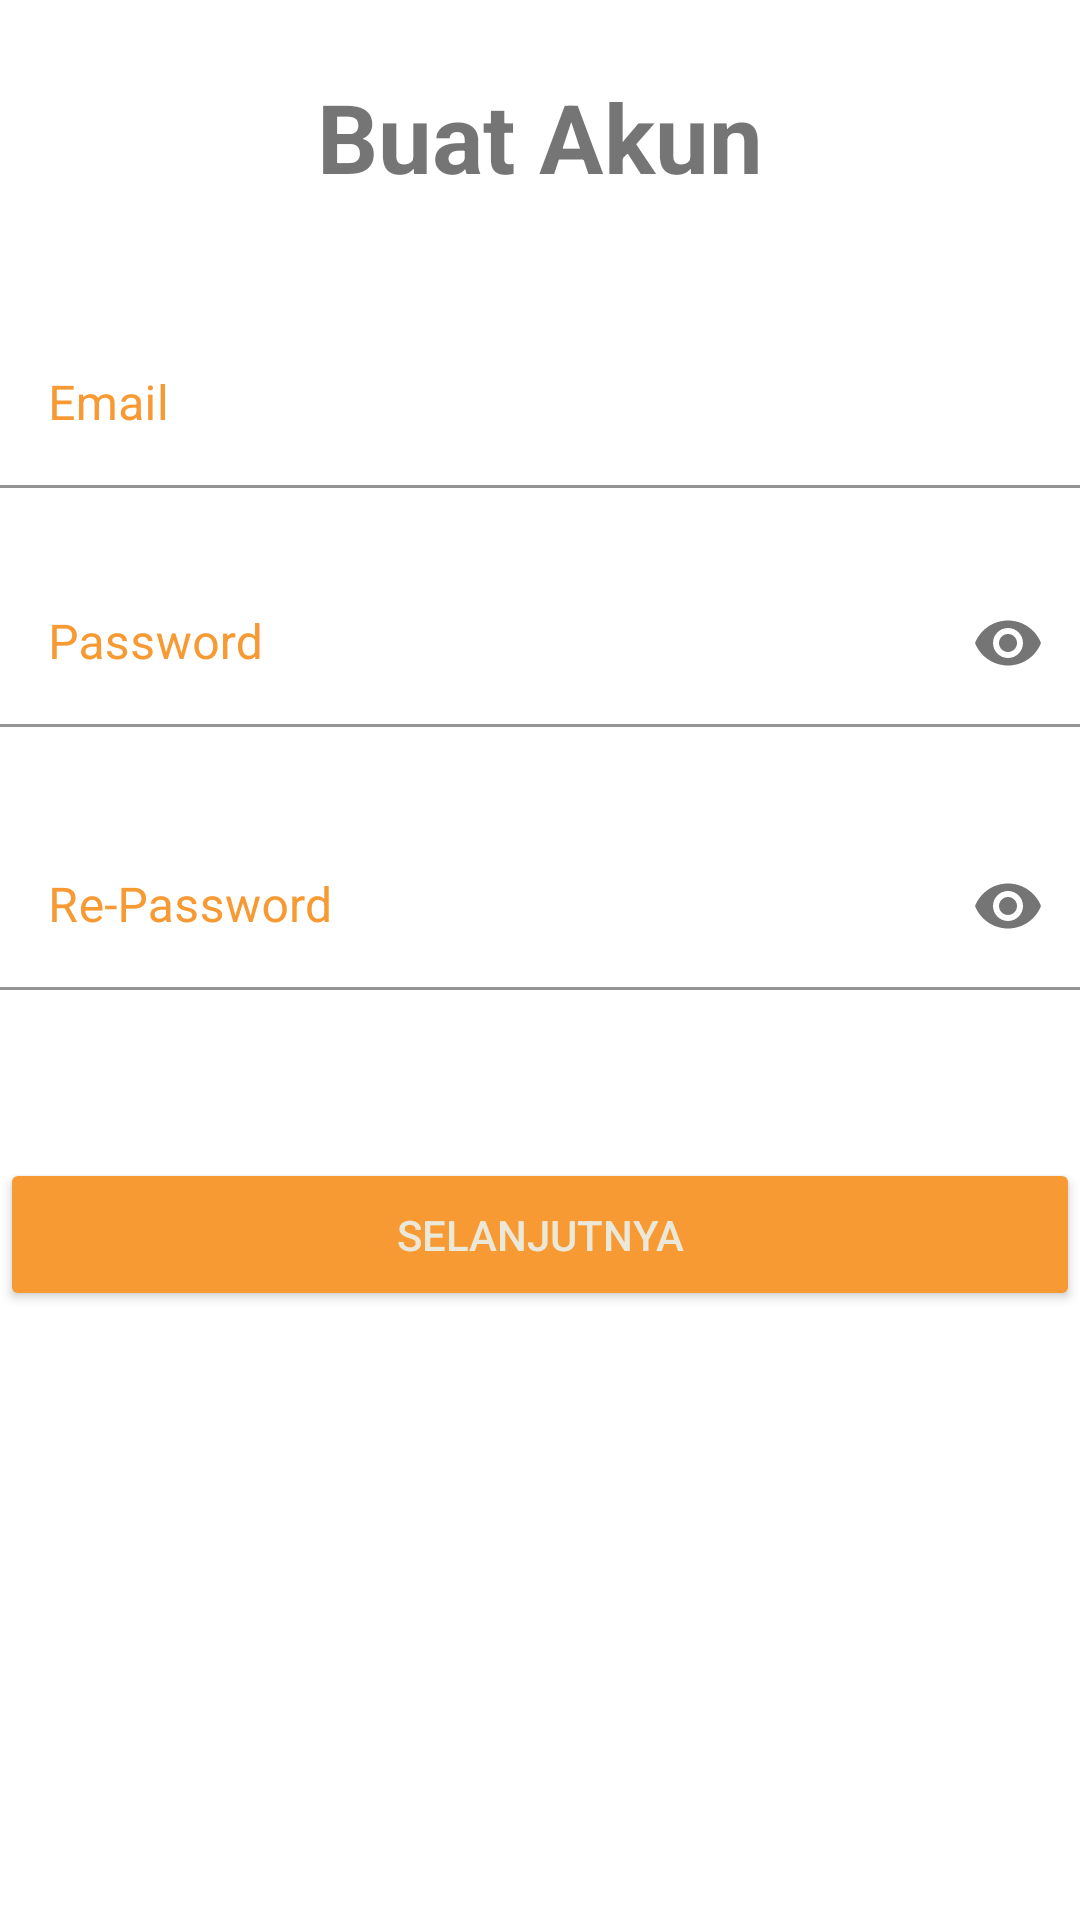

This screen was rendered from an Android layout file. Write that file and the resources it references.
<!-- AndroidManifest.xml: application theme AppTheme -->
<!-- res/layout/activity_register_account.xml -->
<?xml version="1.0" encoding="utf-8"?>
<androidx.constraintlayout.widget.ConstraintLayout xmlns:android="http://schemas.android.com/apk/res/android"
    xmlns:app="http://schemas.android.com/apk/res-auto"
    xmlns:tools="http://schemas.android.com/tools"
    android:layout_width="match_parent"
    android:layout_height="match_parent"
    android:layout_margin="24dp"
    tools:context=".RegisterAccount">

    <TextView
        android:id="@+id/TvBuatAkunAccount"
        android:layout_width="match_parent"
        android:layout_height="wrap_content"
        android:layout_marginTop="24dp"
        android:layout_marginBottom="32dp"
        android:text="Buat Akun"
        android:textAlignment="center"
        android:textSize="32dp"
        android:textStyle="bold"
        app:layout_constraintBottom_toTopOf="@+id/TilBuatAkunEmail"
        app:layout_constraintLeft_toLeftOf="parent"
        app:layout_constraintTop_toTopOf="parent" />

    <com.google.android.material.textfield.TextInputLayout
        android:id="@+id/TilBuatAkunEmail"
        android:layout_width="0dp"
        android:layout_height="wrap_content"
        android:layout_marginBottom="8dp"
        android:hint="Email"
        android:textAlignment="center"
        android:textColorHint="@color/colorFirstDark"
        android:textStyle="bold"
        app:layout_constraintBottom_toTopOf="@id/TilBuatAkunPassword1"
        app:layout_constraintLeft_toLeftOf="parent"
        app:layout_constraintRight_toRightOf="parent"
        app:layout_constraintTop_toBottomOf="@id/TvBuatAkunAccount">

        <androidx.appcompat.widget.AppCompatEditText
            android:id="@+id/EdtBuatAkunEmail"
            android:layout_width="match_parent"
            android:layout_height="wrap_content"
            android:layout_marginTop="8dp"
            android:layout_marginBottom="8dp"
            android:backgroundTint="@android:color/white"
            android:inputType="textEmailAddress" />
    </com.google.android.material.textfield.TextInputLayout>

    <com.google.android.material.textfield.TextInputLayout
        android:id="@+id/TilBuatAkunPassword1"
        android:layout_width="0dp"
        android:layout_height="wrap_content"
        android:layout_marginBottom="8dp"
        android:hint="Password"
        android:textAlignment="center"
        android:textColorHint="@color/colorFirstDark"
        android:textStyle="bold"
        app:endIconMode="password_toggle"
        app:layout_constraintBottom_toTopOf="@id/TilBuatAkunPassword2"
        app:layout_constraintLeft_toLeftOf="parent"
        app:layout_constraintRight_toRightOf="parent"
        app:layout_constraintTop_toBottomOf="@id/TilBuatAkunEmail">

        <androidx.appcompat.widget.AppCompatEditText
            android:id="@+id/EdtBuatAkunPassword1"
            android:layout_width="match_parent"
            android:layout_height="wrap_content"
            android:layout_marginTop="8dp"
            android:layout_marginBottom="8dp"
            android:backgroundTint="@android:color/white"
            android:inputType="textPassword" />
    </com.google.android.material.textfield.TextInputLayout>

    <com.google.android.material.textfield.TextInputLayout
        android:id="@+id/TilBuatAkunPassword2"
        android:layout_width="0dp"
        android:layout_height="wrap_content"
        android:layout_marginTop="8dp"
        android:layout_marginBottom="32dp"
        android:hint="Re-Password"
        android:textAlignment="center"
        android:textColorHint="@color/colorFirstDark"
        android:textStyle="bold"
        app:endIconMode="password_toggle"
        app:layout_constraintBottom_toTopOf="@id/BtnBuatAkunSelanjutnya"
        app:layout_constraintLeft_toLeftOf="parent"
        app:layout_constraintRight_toRightOf="parent"
        app:layout_constraintTop_toBottomOf="@id/TilBuatAkunPassword1">

        <androidx.appcompat.widget.AppCompatEditText
            android:id="@+id/EdtBuatAkunPassword2"
            android:layout_width="match_parent"
            android:layout_height="wrap_content"
            android:layout_marginTop="8dp"
            android:layout_marginBottom="8dp"
            android:backgroundTint="@android:color/white"
            android:inputType="textPassword" />
    </com.google.android.material.textfield.TextInputLayout>

    <androidx.appcompat.widget.AppCompatButton
        android:id="@+id/BtnBuatAkunSelanjutnya"
        android:layout_width="0dp"
        android:layout_height="wrap_content"
        android:layout_marginTop="16dp"
        android:layout_marginBottom="8dp"
        android:backgroundTint="@color/colorFirstDark"
        android:padding="16dp"
        android:text="Selanjutnya"
        android:textColor="@color/colorFirst"
        app:layout_constraintBottom_toTopOf="@+id/TilBuatAkunPassword2"
        app:layout_constraintLeft_toLeftOf="parent"
        app:layout_constraintRight_toRightOf="parent"
        app:layout_constraintTop_toBottomOf="@+id/TilBuatAkunPassword2" />

</androidx.constraintlayout.widget.ConstraintLayout>
<!-- resources referenced by this layout -->
<resources>
  <color name="colorFirst">#ece8d9</color>
  <color name="colorFirstDark">#F79A33</color>
  <style name="AppTheme" parent="Theme.MaterialComponents.Light.NoActionBar">
          
          <item name="colorPrimary">@color/colorPrimary</item>
          <item name="colorPrimaryDark">@color/colorPrimaryDark</item>
          <item name="colorAccent">@color/colorAccent</item>
          <item name="android:textColorSecondary">@color/colorFirst</item>
      </style>
  <color name="colorPrimary">#F79A33</color>
  <color name="colorPrimaryDark">#bf6b00</color>
  <color name="colorAccent">#ffcb64</color>
</resources>
